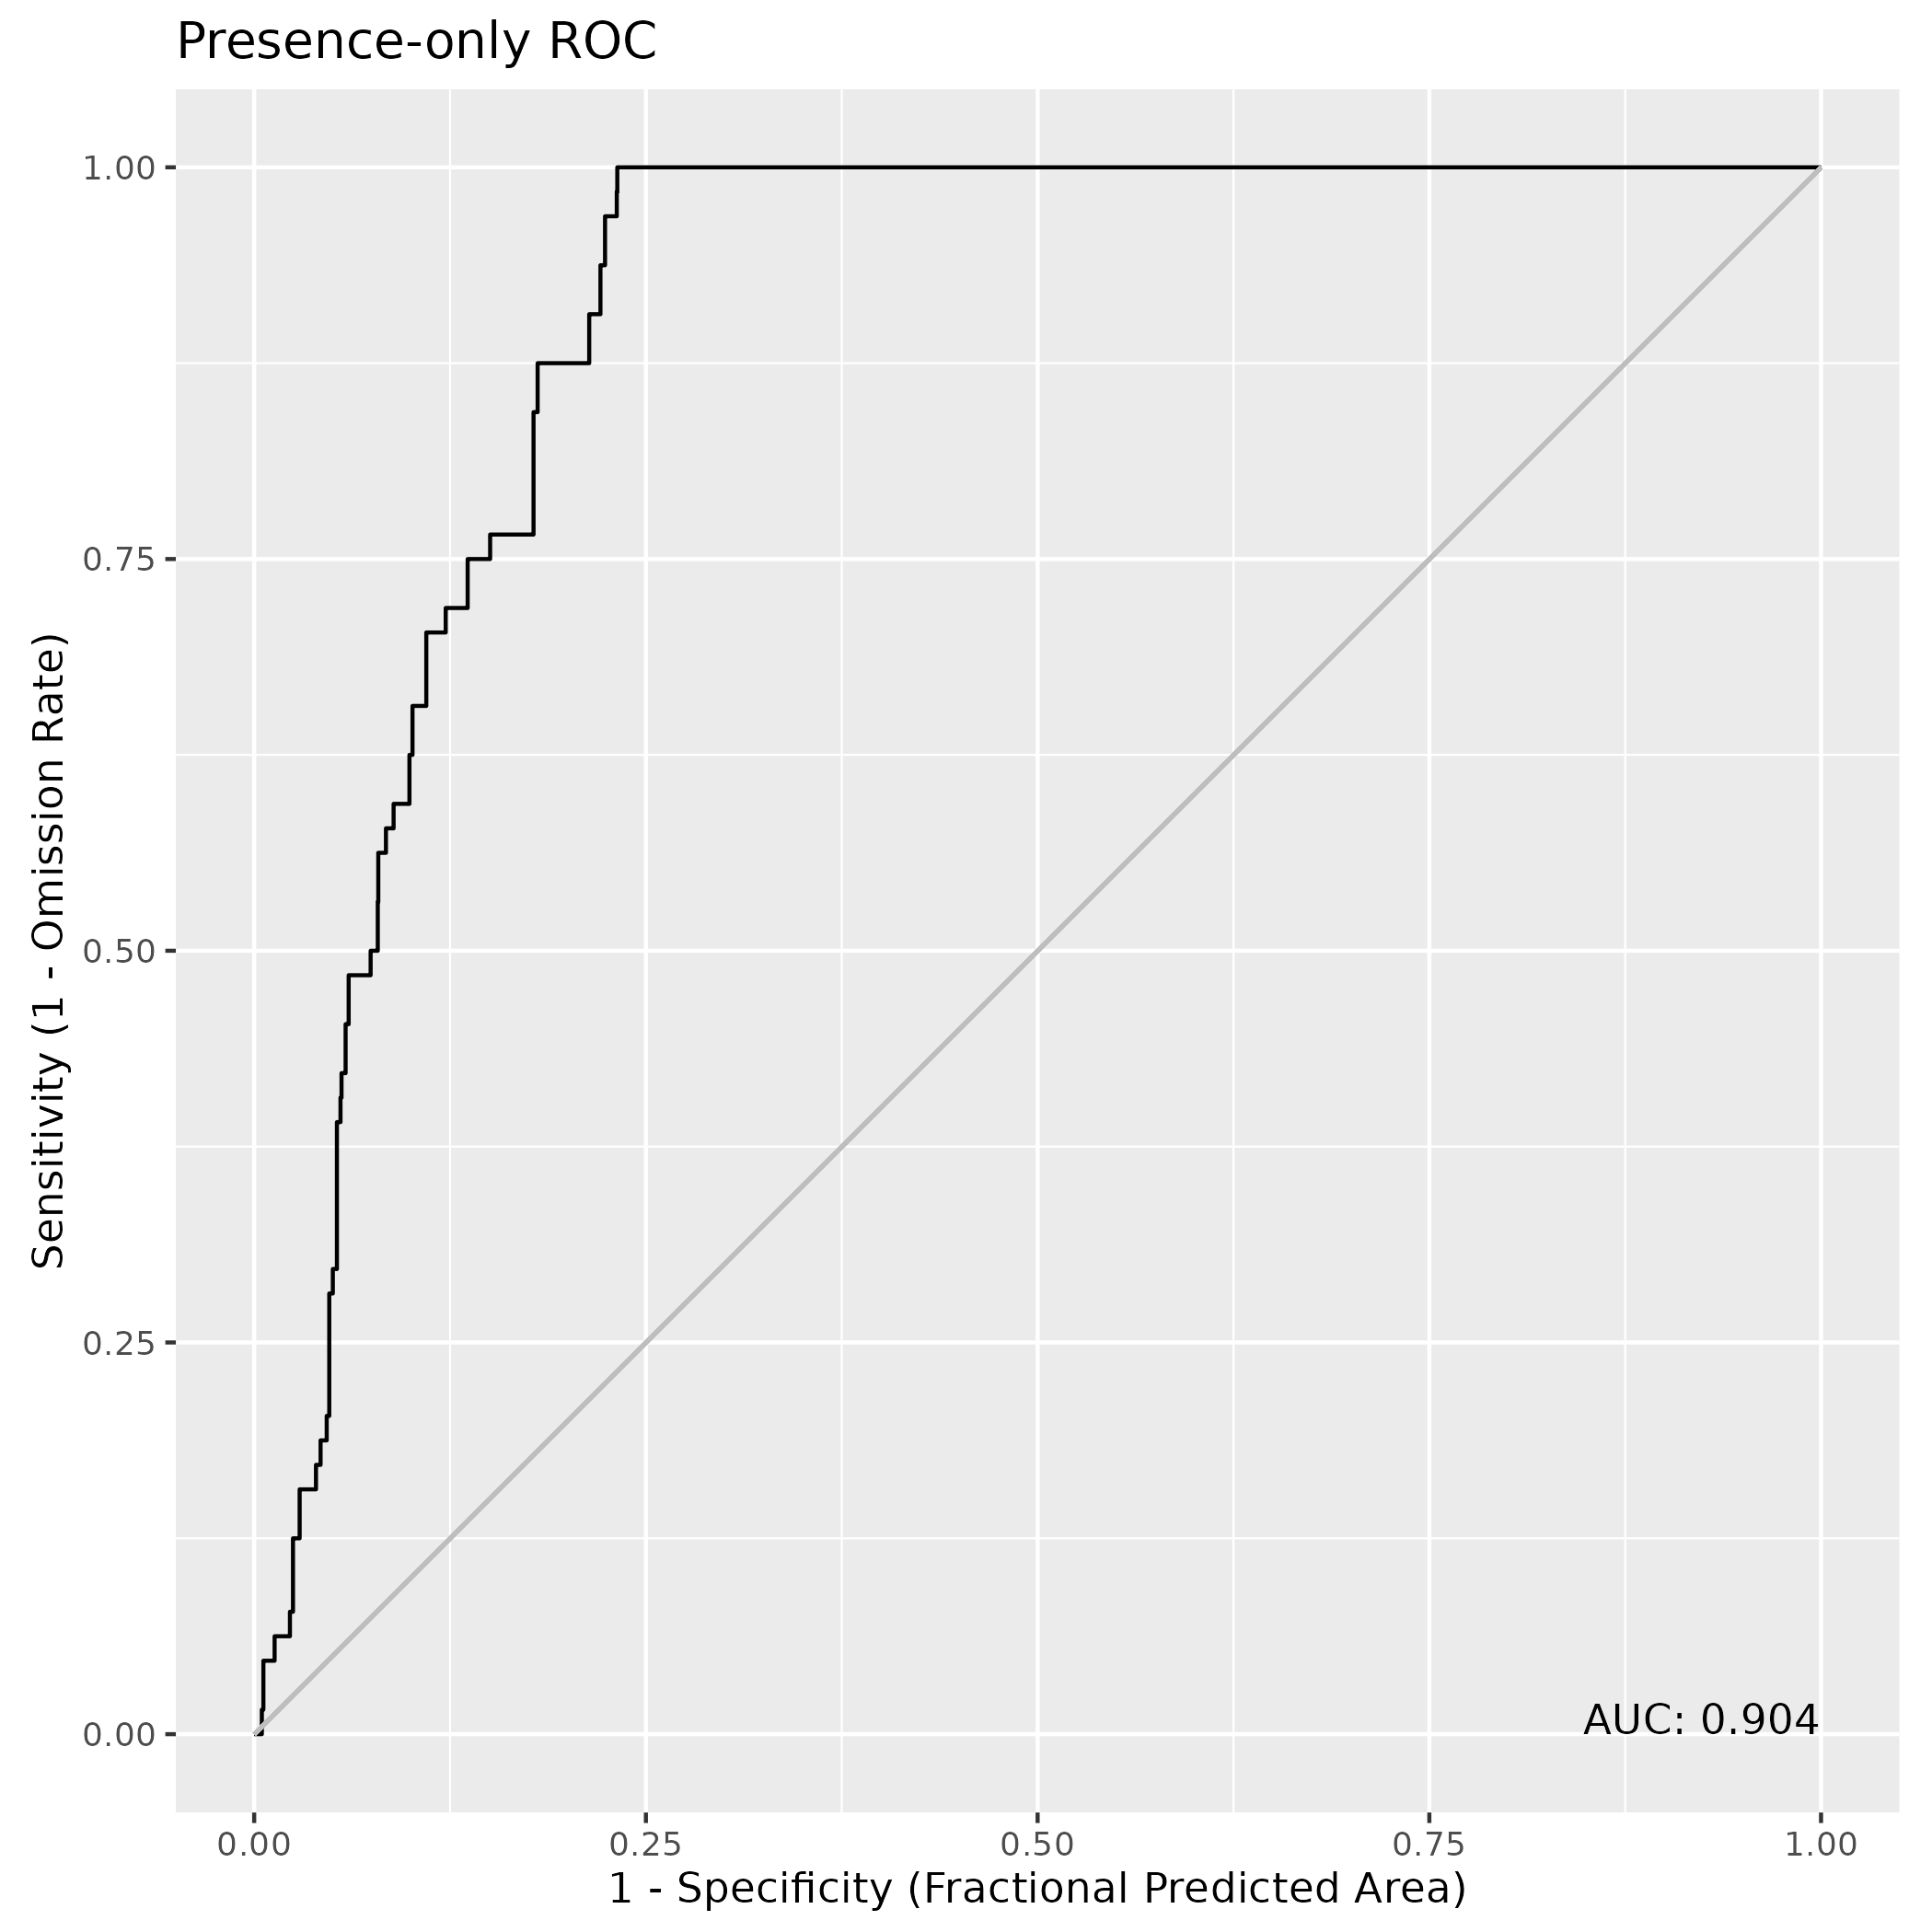

Source data for this figure (header and first rows):
, value
1, 0.9042
